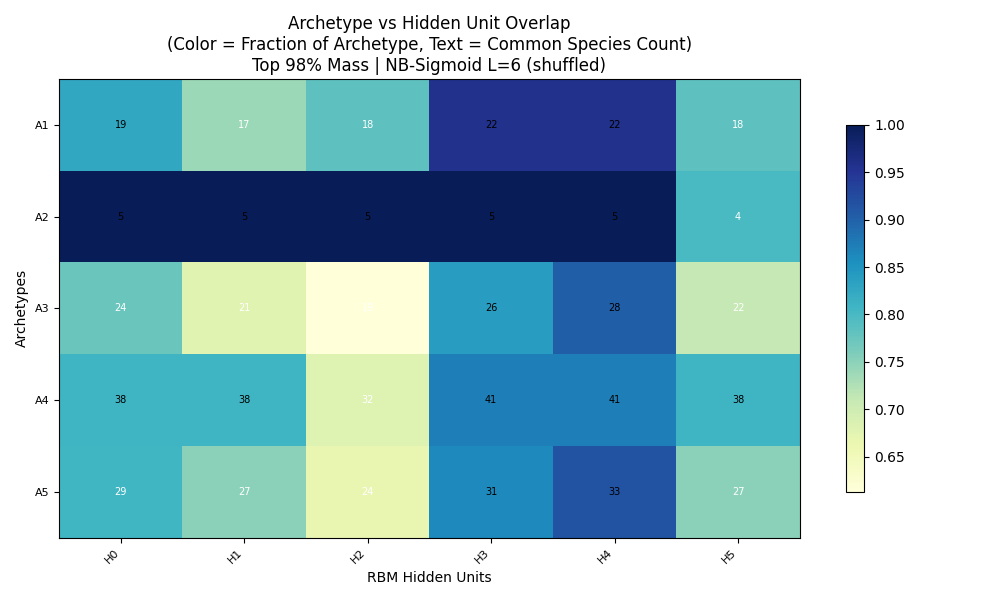

Values plotted in this chart, from the file beside it:
, H0, H1, H2, H3, H4, H5
A1, 0.8261, 0.7391, 0.7826, 0.9565, 0.9565, 0.7826
A2, 1.0, 1.0, 1.0, 1.0, 1.0, 0.8
A3, 0.7742, 0.6774, 0.6129, 0.8387, 0.9032, 0.7097
A4, 0.8085, 0.8085, 0.6809, 0.8723, 0.8723, 0.8085
A5, 0.8056, 0.75, 0.6667, 0.8611, 0.9167, 0.75
